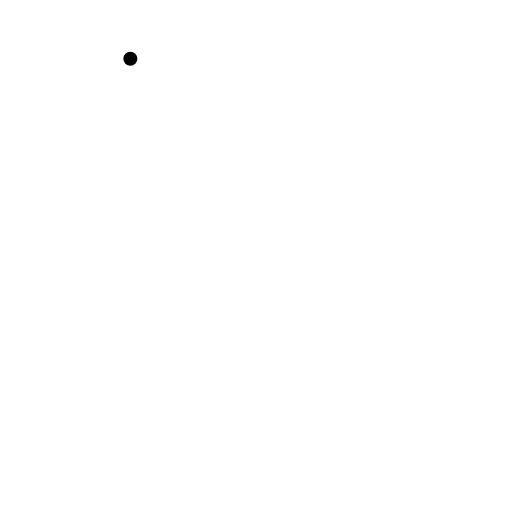
t = 0.00 s
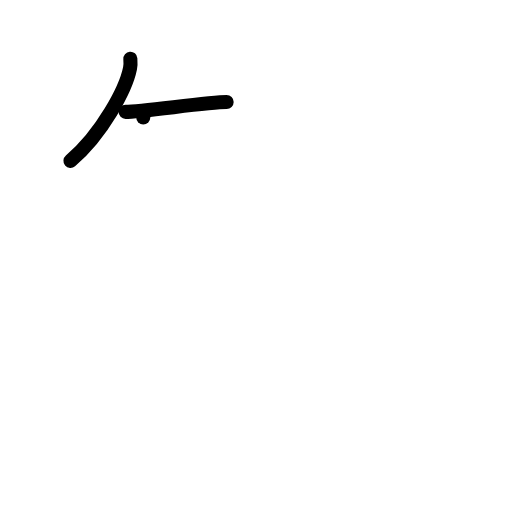
t = 2.00 s
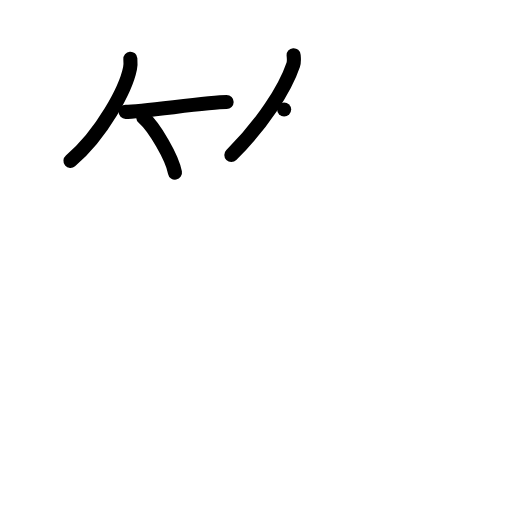
t = 4.00 s
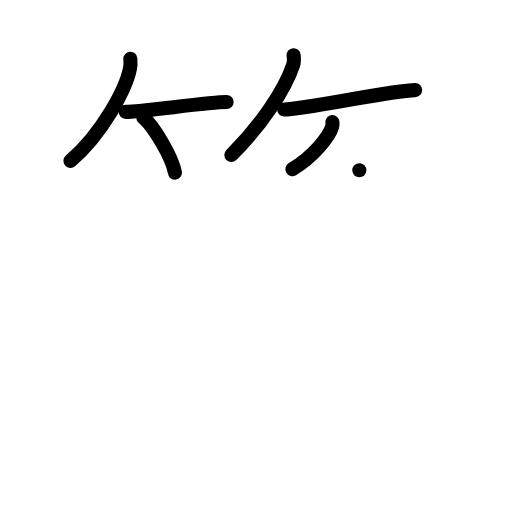
t = 6.00 s
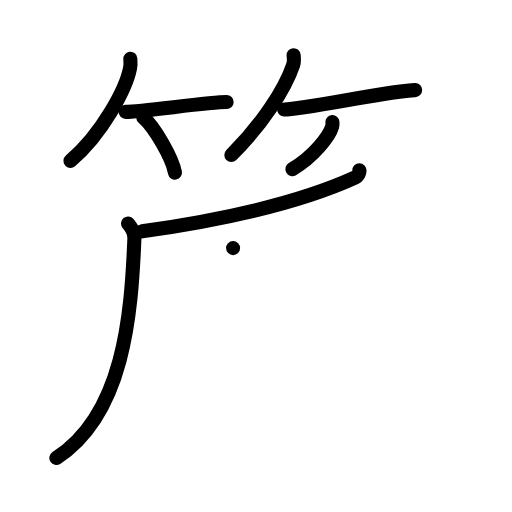
t = 8.00 s
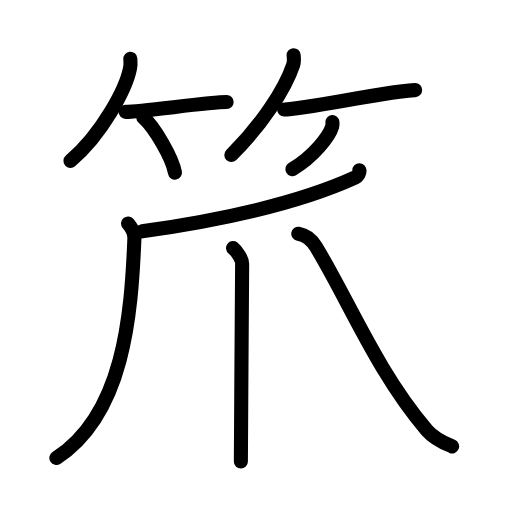
t = 10.00 s

The animated SVG that drew these frames (rendered in a browser with its animation timeline set to each time). Animation: 27 SMIL elements (animate=27); one cycle of 10.00 s.

<?xml version="1.0" encoding="UTF-8"?>
<!--
AniKanjiVG is licensed by CC-BY-SA Paul C. Sommerhoff (https://bitbucket.org/sommerhoff/anikanjivg).
AniKanjiVG uses KanjiVG which is licensed by CC-BY-SA Ulrich Apel (http://kanjivg.tagaini.net).
See also http://creativecommons.org/licenses/by-sa/3.0/
-->
<svg xmlns:kvg='http://kanjivg.tagaini.net' xmlns='http://www.w3.org/2000/svg' width='109' height='109' viewBox='0 0 109 109' style='fill:none;stroke:#000000;stroke-width:3;stroke-linecap:round;stroke-linejoin:round;' id="kvg:kanji_07b0a"><g id="kvg:07b0a" kvg:element="笊"><g id="kvg:07b0a-g1" kvg:element="竹" kvg:variant="true" kvg:position="top" kvg:radical="general"><g id="kvg:07b0a-g2" kvg:position="left"><path id="kvg:07b0a-s1" kvg:type="㇒" d="M27.75,12.5c0.04,0.51,0.08,1.32-0.07,2.06C26.81,18.9,21.82,28.42,15,34.25"><animate attributeName="d" begin="0.0s" dur="0.5s" from="M27.75,12.5C27.75,12.5,27.75,12.5,27.75,12.5" to="M27.75,12.5c0.04,0.51,0.08,1.32-0.07,2.06" />
<animate attributeName="d" begin="0.5s" dur="0.5s" from="M27.75,12.5c0.04,0.51,0.08,1.32-0.07,2.06c0,0,0,0,0,0,0" to="M27.75,12.5c0.04,0.51,0.08,1.32-0.07,2.06C26.81,18.9,21.82,28.42,15,34.25" />
</path>
<path id="kvg:07b0a-s2" kvg:type="㇐b" d="M26.73,23.81c3.5,0,17.59-2.08,21.52-2.08"><animate attributeName="d" begin="1.0s" dur="1.0s" from="M26.73,23.81C26.73,23.81,26.73,23.81,26.73,23.81" to="M26.73,23.81c3.5,0,17.59-2.08,21.52-2.08" />
<animate attributeName="d" begin="0s" dur="1.0s" from="M-100,-100" to="M-100,-100" />
</path>
<path id="kvg:07b0a-s3" kvg:type="㇔/㇑" d="M30.5,25c2.38,2.07,6.15,8.52,6.75,11.75"><animate attributeName="d" begin="2.0s" dur="1.0s" from="M30.5,25C30.5,25,30.5,25,30.5,25" to="M30.5,25c2.38,2.07,6.15,8.52,6.75,11.75" />
<animate attributeName="d" begin="0s" dur="2.0s" from="M-100,-100" to="M-100,-100" />
</path>
</g>
<g id="kvg:07b0a-g3" kvg:position="right"><path id="kvg:07b0a-s4" kvg:type="㇒" d="M62.51,11.75c0.04,0.5,0.16,1.3-0.08,2.01C60.66,19.02,55.75,26.53,49.25,33"><animate attributeName="d" begin="3.0s" dur="0.5s" from="M62.51,11.75C62.51,11.75,62.51,11.75,62.51,11.75" to="M62.51,11.75c0.04,0.5,0.16,1.3-0.08,2.01" />
<animate attributeName="d" begin="3.5s" dur="0.5s" from="M62.51,11.75c0.04,0.5,0.16,1.3-0.08,2.01c0,0,0,0,0,0,0" to="M62.51,11.75c0.04,0.5,0.16,1.3-0.08,2.01C60.66,19.02,55.75,26.53,49.25,33" />
<animate attributeName="d" begin="0s" dur="3.0s" from="M-100,-100" to="M-100,-100" />
</path>
<path id="kvg:07b0a-s5" kvg:type="㇐b" d="M60.49,23.31c4.33-0.01,23.04-4.12,27.89-4.13"><animate attributeName="d" begin="4.0s" dur="1.0s" from="M60.49,23.31C60.49,23.31,60.49,23.31,60.49,23.31" to="M60.49,23.31c4.33-0.01,23.04-4.12,27.89-4.13" />
<animate attributeName="d" begin="0s" dur="4.0s" from="M-100,-100" to="M-100,-100" />
</path>
<path id="kvg:07b0a-s6" kvg:type="㇒/㇚" d="M70.77,26c0.02,0.24,0.05,0.61-0.05,0.95c-0.58,2-3.91,6.37-8.47,9.05"><animate attributeName="d" begin="5.0s" dur="0.5s" from="M70.77,26C70.77,26,70.77,26,70.77,26" to="M70.77,26c0.02,0.24,0.05,0.61-0.05,0.95" />
<animate attributeName="d" begin="5.5s" dur="0.5s" from="M70.77,26c0.02,0.24,0.05,0.61-0.05,0.95c0,0,0,0,0,0,0" to="M70.77,26c0.02,0.24,0.05,0.61-0.05,0.95c-0.58,2-3.91,6.37-8.47,9.05" />
<animate attributeName="d" begin="0s" dur="5.0s" from="M-100,-100" to="M-100,-100" />
</path>
</g>
</g>
<g id="kvg:07b0a-g4" kvg:element="爪" kvg:position="bottom"><g id="kvg:07b0a-g5" kvg:element="丿"><path id="kvg:07b0a-s7" kvg:type="㇒" d="M76.5,36.25c0.12,0.29-0.18,1.21-0.9,1.54c-8.92,4.07-22.1,8.18-45.34,11.46"><animate attributeName="d" begin="6.0s" dur="0.5s" from="M76.5,36.25C76.5,36.25,76.5,36.25,76.5,36.25" to="M76.5,36.25c0.12,0.29-0.18,1.21-0.9,1.54" />
<animate attributeName="d" begin="6.5s" dur="0.5s" from="M76.5,36.25c0.12,0.29-0.18,1.21-0.9,1.54c0,0,0,0,0,0,0" to="M76.5,36.25c0.12,0.29-0.18,1.21-0.9,1.54c-8.92,4.07-22.1,8.18-45.34,11.46" />
<animate attributeName="d" begin="0s" dur="6.0s" from="M-100,-100" to="M-100,-100" />
</path>
</g>
<path id="kvg:07b0a-s8" kvg:type="㇒" d="M27.26,47.58c0.48,0.59,1.42,1.61,1.35,3.28C27.94,67.09,26.38,88.16,12,97.5"><animate attributeName="d" begin="7.0s" dur="0.5s" from="M27.26,47.58C27.26,47.58,27.26,47.58,27.26,47.58" to="M27.26,47.58c0.48,0.59,1.42,1.61,1.35,3.28" />
<animate attributeName="d" begin="7.5s" dur="0.5s" from="M27.26,47.58c0.48,0.59,1.42,1.61,1.35,3.28c0,0,0,0,0,0,0" to="M27.26,47.58c0.48,0.59,1.42,1.61,1.35,3.28C27.94,67.09,26.38,88.16,12,97.5" />
<animate attributeName="d" begin="0s" dur="7.0s" from="M-100,-100" to="M-100,-100" />
</path>
<path id="kvg:07b0a-s9" kvg:type="㇑" d="M49.62,52.82c0.88,0.68,1.93,2.41,1.93,3.29c0,4.49-0.27,34.86-0.27,42.14"><animate attributeName="d" begin="8.0s" dur="0.5s" from="M49.62,52.82C49.62,52.82,49.62,52.82,49.62,52.82" to="M49.62,52.82c0.88,0.68,1.93,2.41,1.93,3.29" />
<animate attributeName="d" begin="8.5s" dur="0.5s" from="M49.62,52.82c0.88,0.68,1.93,2.41,1.93,3.29c0,0,0,0,0,0,0" to="M49.62,52.82c0.88,0.68,1.93,2.41,1.93,3.29c0,4.49-0.27,34.86-0.27,42.14" />
<animate attributeName="d" begin="0s" dur="8.0s" from="M-100,-100" to="M-100,-100" />
</path>
<path id="kvg:07b0a-s10" kvg:type="㇏" d="M63.5,49.75c1.5,0.25,2.73,1.08,3.75,2.75c7,11.5,12.98,26.6,23.65,39.11c1.64,1.92,3.98,2.85,5.35,3.42"><animate attributeName="d" begin="9.0s" dur="0.3333333333333333s" from="M63.5,49.75C63.5,49.75,63.5,49.75,63.5,49.75" to="M63.5,49.75c1.5,0.25,2.73,1.08,3.75,2.75" />
<animate attributeName="d" begin="9.333333333333334s" dur="0.3333333333333333s" from="M63.5,49.75c1.5,0.25,2.73,1.08,3.75,2.75c0,0,0,0,0,0,0" to="M63.5,49.75c1.5,0.25,2.73,1.08,3.75,2.75c7,11.5,12.98,26.6,23.65,39.11" />
<animate attributeName="d" begin="9.666666666666666s" dur="0.3333333333333333s" from="M63.5,49.75c1.5,0.25,2.73,1.08,3.75,2.75c7,11.5,12.98,26.6,23.65,39.11c0,0,0,0,0,0,0" to="M63.5,49.75c1.5,0.25,2.73,1.08,3.75,2.75c7,11.5,12.98,26.6,23.65,39.11c1.64,1.92,3.98,2.85,5.35,3.42" />
<animate attributeName="d" begin="0s" dur="9.0s" from="M-100,-100" to="M-100,-100" />
</path>
</g>
</g>
</svg>
